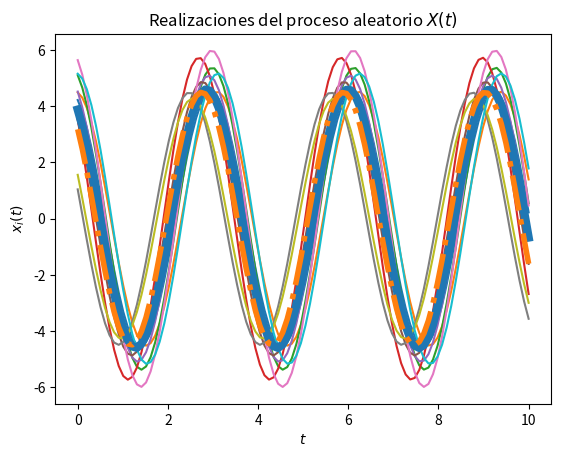
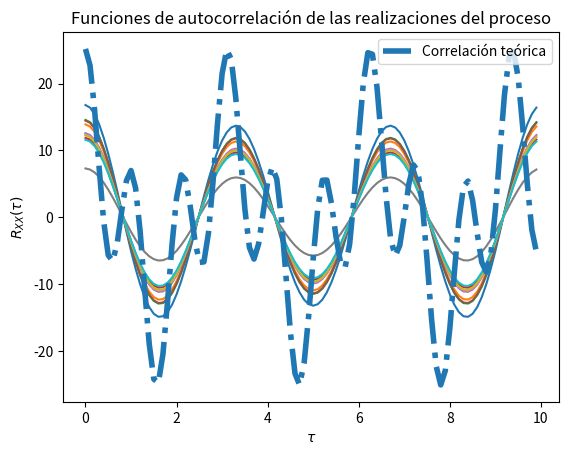

Reproduce these figures in Python, in order.
# Solución del Laboratorio 4

# Parte a

# Los parámetros T, t_final y N son elegidos arbitrariamente

import numpy as np
from scipy import stats
import matplotlib.pyplot as plt

# Variables aleatorias C y Z
vaC = stats.norm(5, np.sqrt(0.2))
vaZ = stats.uniform(0, np.pi/2)

# Creación del vector de tiempo
T = 100			# número de elementos
t_final = 10	# tiempo en segundos
t = np.linspace(0, t_final, T)

# Inicialización del proceso aleatorio X(t) con N realizaciones
N = 10
X_t = np.empty((N, len(t)))	# N funciones del tiempo x(t) con T puntos

# Creación de las muestras del proceso x(t) (C y Z independientes)
# Se toma un valor constante de omega, el cual es 2
omega = 2
for i in range(N):
	C = vaC.rvs()
	Z = vaZ.rvs()
	x_t = C * np.cos(omega*t + Z)
	X_t[i,:] = x_t
	plt.plot(t, x_t)

# Promedio de las N realizaciones en cada instante (cada punto en t)
P = [np.mean(X_t[:,i]) for i in range(len(t))]
plt.plot(t, P, lw=6)

# Graficar el resultado teórico del valor esperado
E = (10/np.pi) * (np.cos(omega*t)-np.sin(omega*t))
plt.plot(t, E, '-.', lw=4)

# Mostrar las realizaciones, y su promedio calculado y teórico
plt.title('Realizaciones del proceso aleatorio $X(t)$')
plt.xlabel('$t$')
plt.ylabel('$x_i(t)$')
plt.show()

# Parte b)

# Creación de las muestras del proceso x(t) (C), tomando omega y la fase como constantes
# Se toma un valor constante de la fase, el cual es 0
theta = 0

# Inicialización del proceso aleatorio X(t) con N realizaciones
X_t_2 = np.empty((N, len(t)))	# N funciones del tiempo x(t) con T puntos

for i in range(N):
	C_2 = vaC.rvs()
	x_t_2 = C_2 * np.cos(omega*t + theta)
	X_t_2[i,:] = x_t_2

# Promedio de las N realizaciones en cada instante (cada punto en t)
P_2 = [np.mean(X_t_2[:,i]) for i in range(len(t))]

# T valores de desplazamiento tau
desplazamiento_2 = np.arange(T)
taus_2 = desplazamiento_2/t_final

# Inicialización de matriz de valores de correlación para las N funciones
corr_2 = np.empty((N, len(desplazamiento_2)))

# Nueva figura para la autocorrelación
plt.figure()

# Cálculo de correlación para cada valor de tau
for n in range(N):
	for i, tau in enumerate(desplazamiento_2):
		corr_2[n, i] = np.correlate(X_t_2[n,:], np.roll(X_t_2[n,:], tau))/T
	plt.plot(taus_2, corr_2[n,:])

# Valor teórico de correlación
Rxx_2 = 25.2 * np.cos(omega*t+theta)*np.cos(omega*(t+taus_2)+theta)

# Gráficas de correlación para cada realización y la
plt.plot(taus_2, Rxx_2, '-.', lw=4, label='Correlación teórica')
plt.title('Funciones de autocorrelación de las realizaciones del proceso')
plt.xlabel(r'$\tau$')
plt.ylabel(r'$R_{XX}(\tau)$')
plt.legend()
plt.show()
